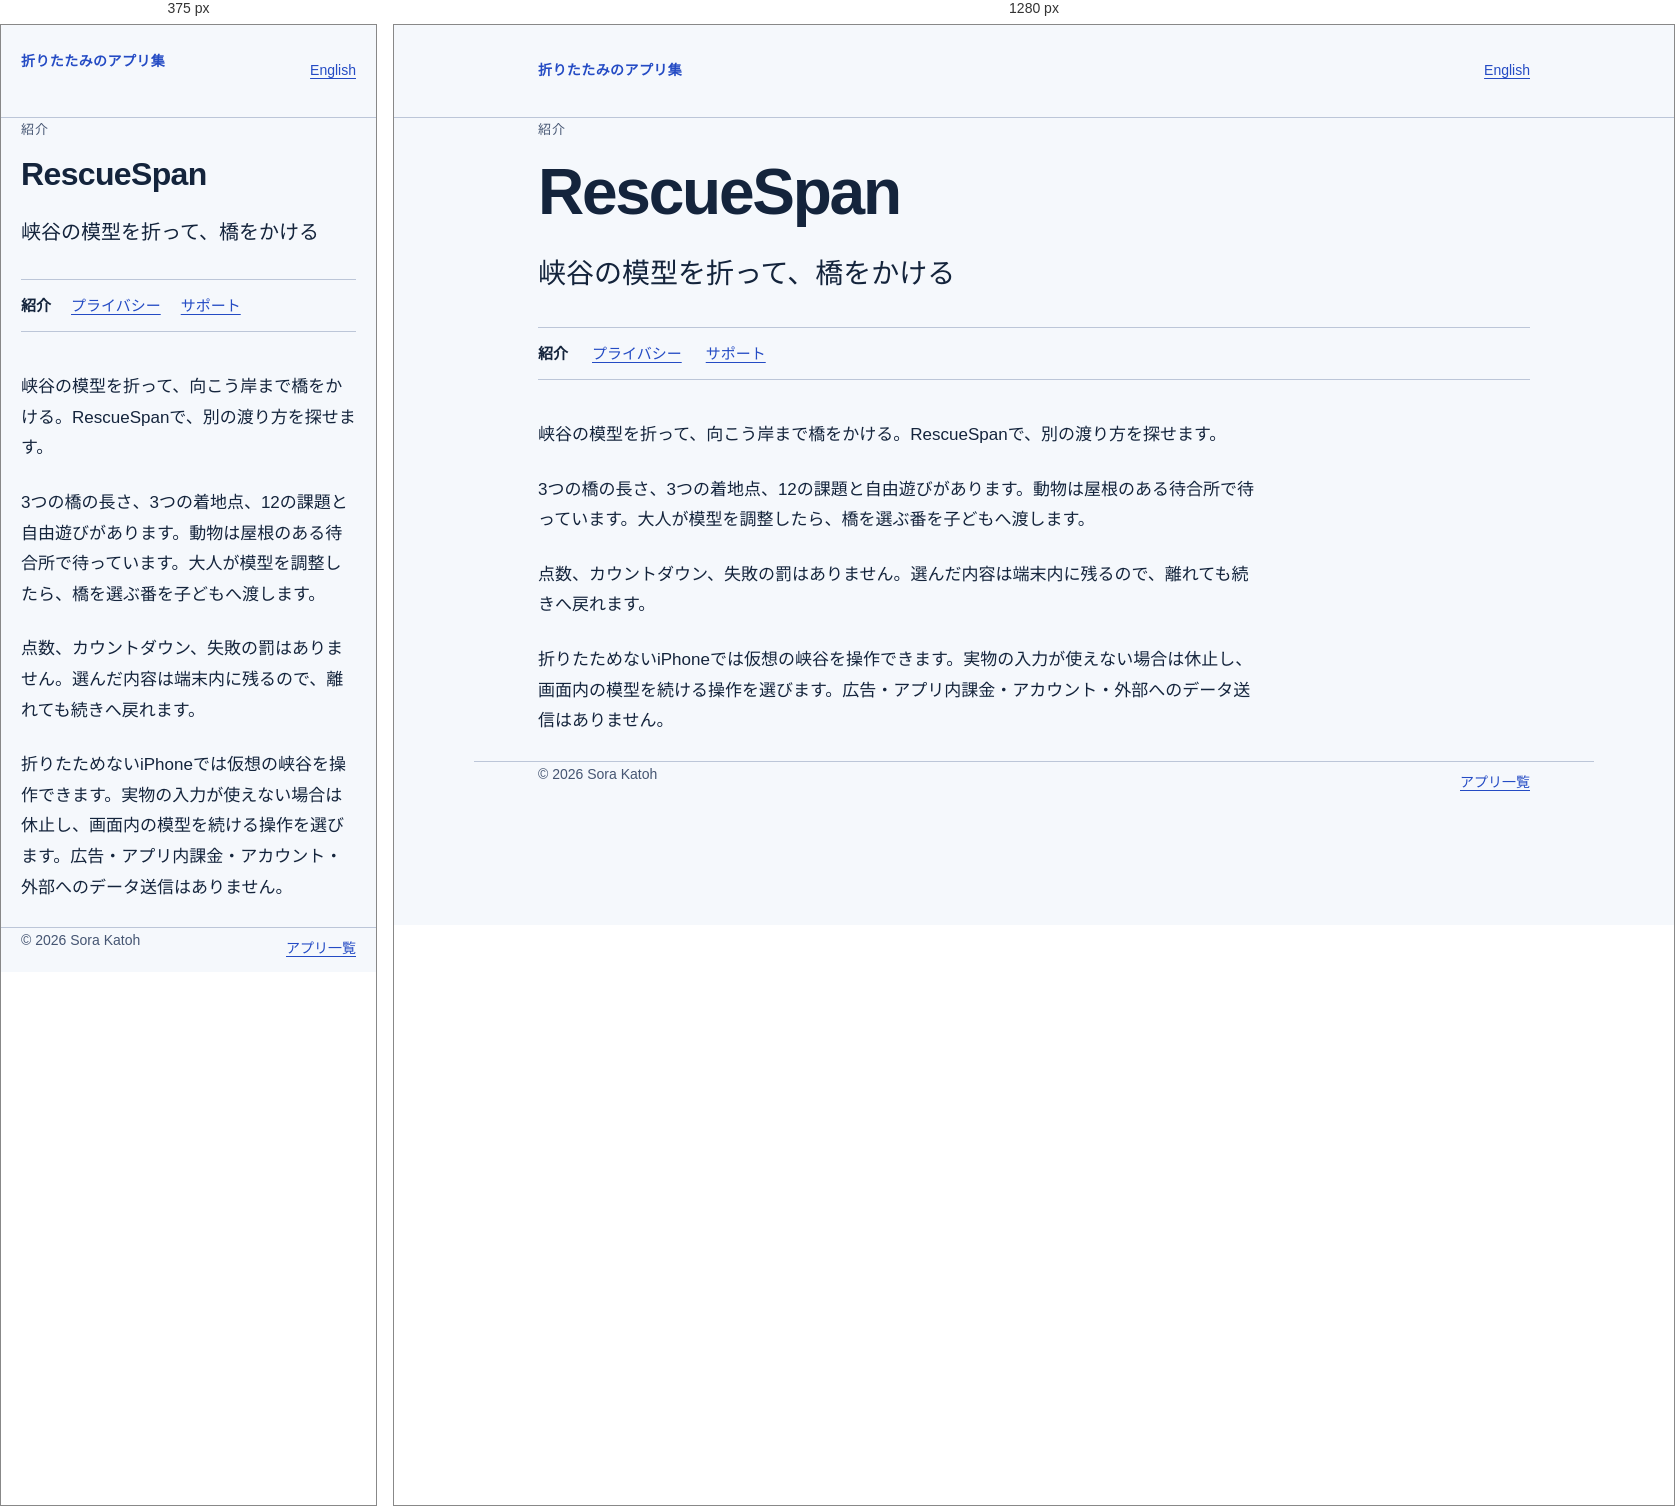
Rendered at 375 px and 1280 px, left to right.

<!-- file: index.html -->
<!doctype html>
<html lang="ja"><head><meta charset="utf-8">
<meta name="viewport" content="width=device-width, initial-scale=1">
<meta http-equiv="Content-Security-Policy" content="default-src 'self'; style-src 'self'; script-src 'none'; img-src 'none'; base-uri 'none'; form-action 'none'">
<title>RescueSpan</title><link rel="stylesheet" href="/assets/site.css"></head>
<body><a class="skip" href="#main">本文へ</a>
<header><div class="shell mast"><a class="brand" href="/">折りたたみのアプリ集</a><a class="language" href="/duo/path-pals/" lang="en">English</a></div></header>
<main id="main" class="shell"><p class="eyebrow">紹介</p><h1 class="title">RescueSpan</h1><p class="subtitle">峡谷の模型を折って、橋をかける</p><nav class="page-nav" aria-label="アプリのページ"><a href="/duo/path-pals/ja/" aria-current="page">紹介</a><a href="/duo/path-pals/privacy/ja/">プライバシー</a><a href="/duo/path-pals/support/ja/">サポート</a></nav><article class="prose"><p>峡谷の模型を折って、向こう岸まで橋をかける。RescueSpanで、別の渡り方を探せます。</p>
<p>3つの橋の長さ、3つの着地点、12の課題と自由遊びがあります。動物は屋根のある待合所で待っています。大人が模型を調整したら、橋を選ぶ番を子どもへ渡します。</p>
<p>点数、カウントダウン、失敗の罰はありません。選んだ内容は端末内に残るので、離れても続きへ戻れます。</p>
<p>折りたためないiPhoneでは仮想の峡谷を操作できます。実物の入力が使えない場合は休止し、画面内の模型を続ける操作を選びます。広告・アプリ内課金・アカウント・外部へのデータ送信はありません。</p></article></main>
<footer class="shell"><div class="footer-row"><span>© 2026 Sora Katoh</span><a href="/">アプリ一覧</a></div></footer></body></html>


/* @media block from site.css */
@media(max-width:480px){.mast{align-items:flex-start}.title{letter-spacing:-.02em}.directory li{grid-template-columns:2rem 1fr;gap:8px}.page-nav{gap:4px 20px}.prose h2{font-size:22px}.app-name{font-size:20px}}